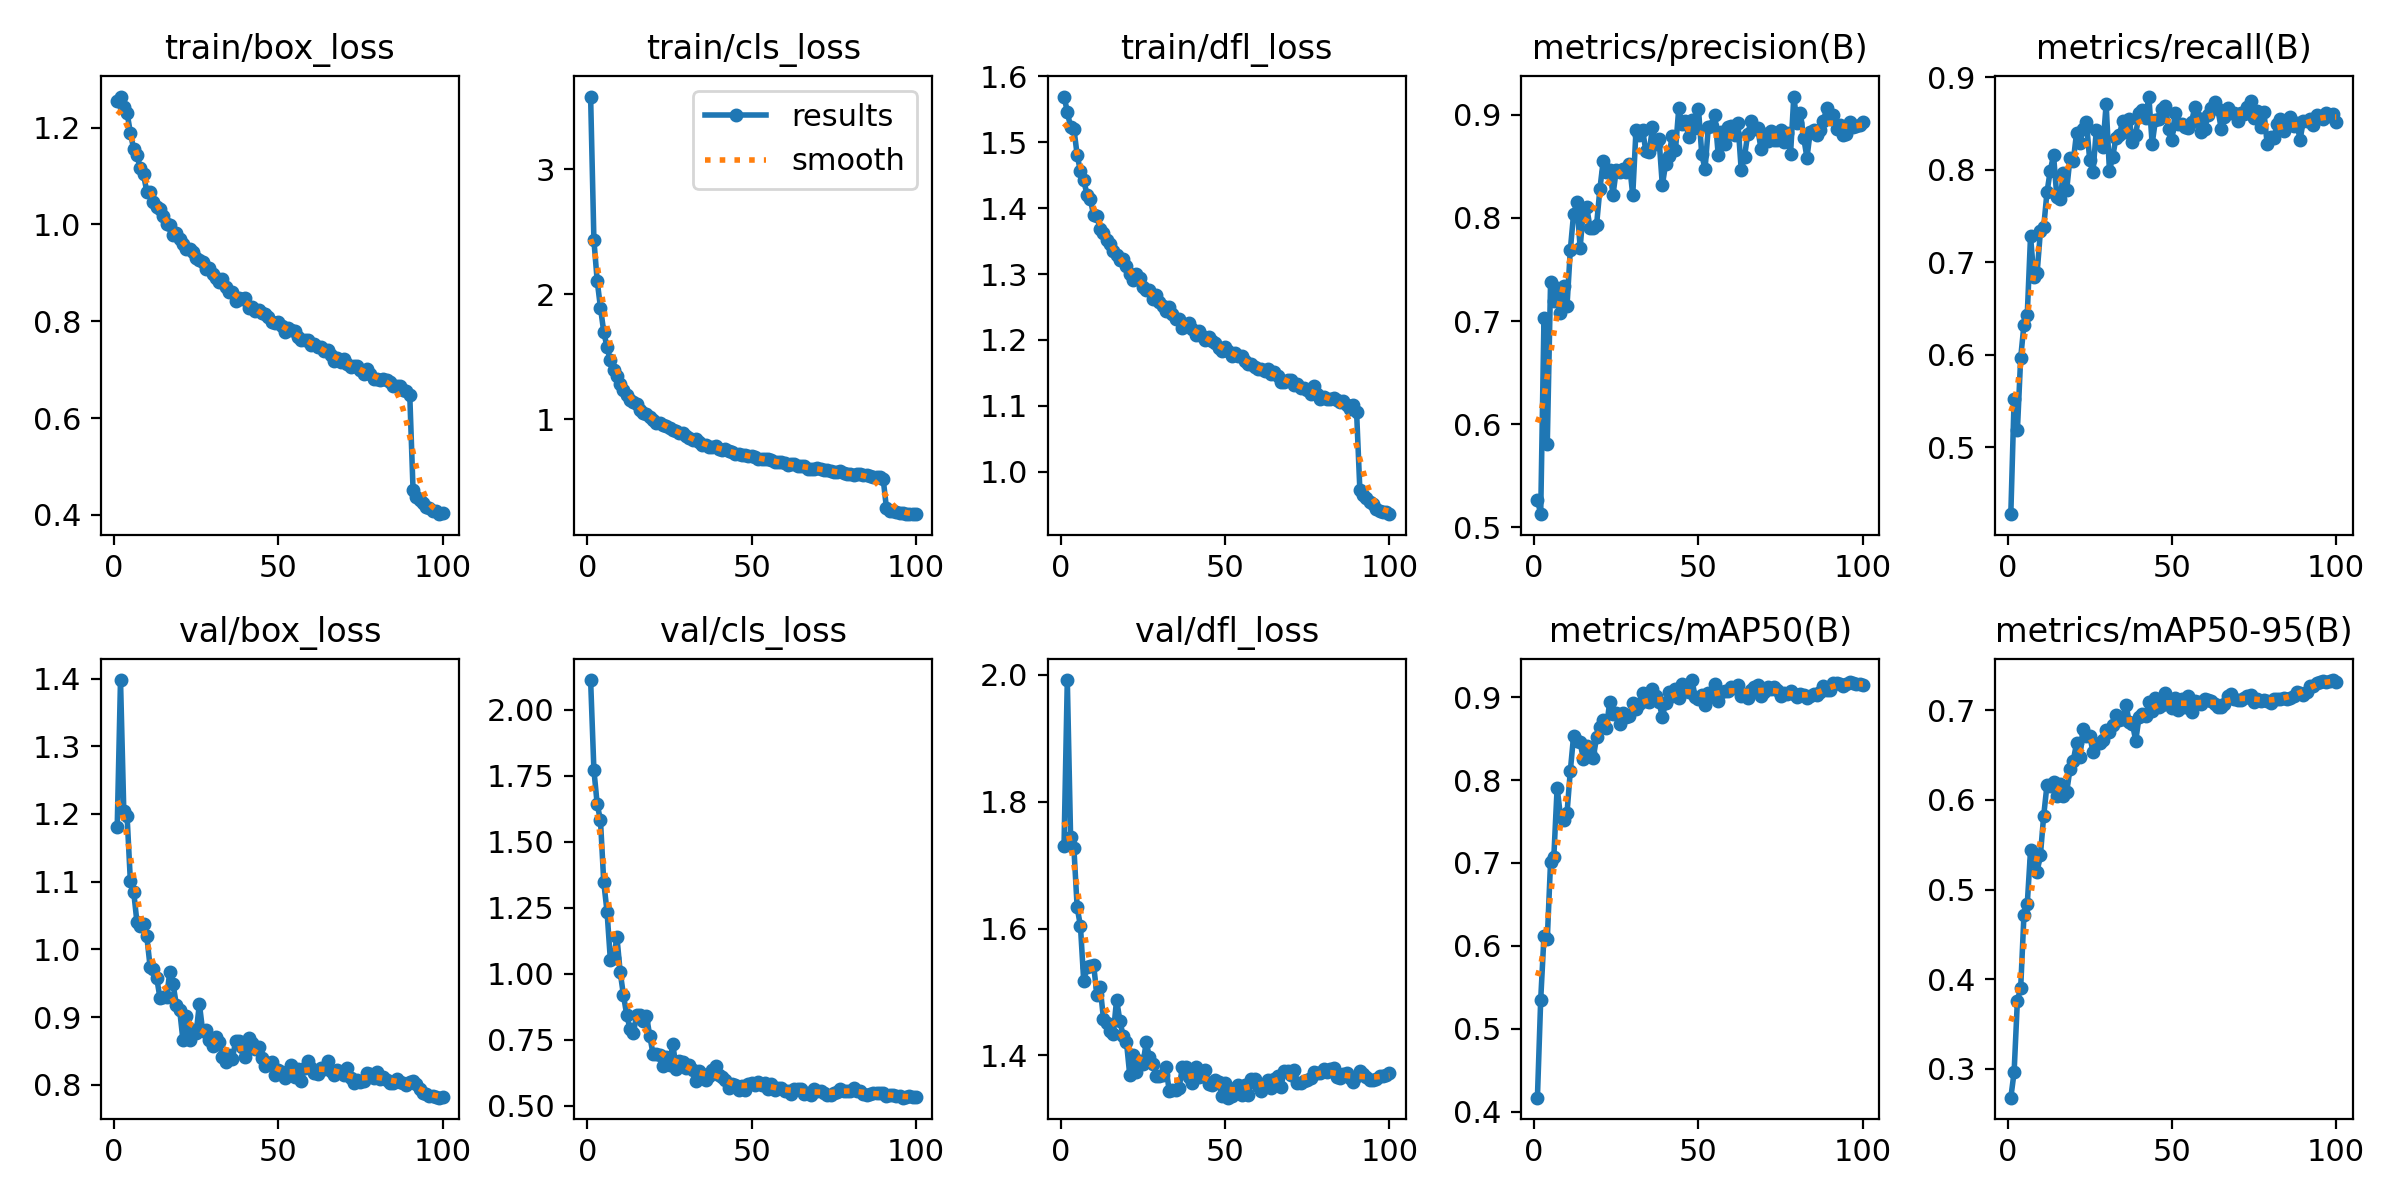

Data behind this chart, as committed beside it:
epoch, time, train/box_loss, train/cls_loss, train/dfl_loss, metrics/precision(B), metrics/recall(B), metrics/mAP50(B), metrics/mAP50-95(B), val/box_loss, val/cls_loss, val/dfl_loss, lr/pg0, lr/pg1, lr/pg2
1, 49.46, 1.256, 3.582, 1.569, 0.5268, 0.4279, 0.4172, 0.2677, 1.181, 2.112, 1.73, 0.0001749, 0.0001749, 0.0001749
2, 98.26, 1.264, 2.433, 1.546, 0.5128, 0.5517, 0.5353, 0.296, 1.398, 1.772, 1.992, 0.0003467, 0.0003467, 0.0003467
3, 145.9, 1.244, 2.109, 1.523, 0.7032, 0.5185, 0.6123, 0.3761, 1.205, 1.643, 1.744, 0.0005151, 0.0005151, 0.0005151
4, 193.3, 1.231, 1.893, 1.52, 0.5809, 0.5967, 0.6079, 0.3899, 1.197, 1.581, 1.727, 0.0005104, 0.0005104, 0.0005104
5, 240.6, 1.19, 1.699, 1.481, 0.7377, 0.6325, 0.7016, 0.4718, 1.101, 1.347, 1.633, 0.0005052, 0.0005052, 0.0005052
6, 287.9, 1.156, 1.577, 1.456, 0.7193, 0.6431, 0.7078, 0.4837, 1.085, 1.235, 1.604, 0.0005, 0.0005, 0.0005
7, 335.2, 1.144, 1.471, 1.442, 0.7318, 0.7281, 0.7908, 0.5436, 1.04, 1.054, 1.516, 0.0004948, 0.0004948, 0.0004948
8, 382.4, 1.116, 1.395, 1.42, 0.7077, 0.6842, 0.7569, 0.5313, 1.035, 1.059, 1.54, 0.0004895, 0.0004895, 0.0004895
9, 429.7, 1.103, 1.348, 1.413, 0.7341, 0.6883, 0.7518, 0.5199, 1.037, 1.139, 1.541, 0.0004843, 0.0004843, 0.0004843
10, 476.9, 1.068, 1.283, 1.389, 0.7145, 0.7333, 0.7599, 0.5384, 1.019, 1.006, 1.543, 0.0004791, 0.0004791, 0.0004791
11, 524.2, 1.067, 1.234, 1.387, 0.7686, 0.7379, 0.8105, 0.5824, 0.9745, 0.9185, 1.496, 0.0004739, 0.0004739, 0.0004739
12, 571.8, 1.045, 1.198, 1.368, 0.8038, 0.7754, 0.8529, 0.6165, 0.9707, 0.8431, 1.507, 0.0004687, 0.0004687, 0.0004687
13, 619, 1.036, 1.157, 1.362, 0.815, 0.7989, 0.8468, 0.6153, 0.9582, 0.7922, 1.458, 0.0004635, 0.0004635, 0.0004635
14, 666.3, 1.033, 1.137, 1.351, 0.7712, 0.8155, 0.8454, 0.62, 0.9284, 0.7751, 1.451, 0.0004583, 0.0004583, 0.0004583
15, 713.5, 1.017, 1.121, 1.345, 0.8089, 0.7708, 0.8248, 0.6043, 0.9293, 0.8444, 1.438, 0.0004531, 0.0004531, 0.0004531
16, 761, 1.001, 1.077, 1.335, 0.8104, 0.768, 0.8411, 0.6173, 0.929, 0.8461, 1.434, 0.0004479, 0.0004479, 0.0004479
17, 808.2, 0.9981, 1.054, 1.328, 0.7907, 0.7964, 0.832, 0.6043, 0.9667, 0.8212, 1.488, 0.0004427, 0.0004427, 0.0004427
18, 855.4, 0.9786, 1.041, 1.321, 0.7899, 0.7784, 0.8271, 0.6091, 0.9484, 0.8404, 1.454, 0.0004375, 0.0004375, 0.0004375
19, 902.7, 0.9825, 1.022, 1.323, 0.7933, 0.8122, 0.8515, 0.6342, 0.9178, 0.7647, 1.43, 0.0004323, 0.0004323, 0.0004323
20, 949.9, 0.9694, 0.9991, 1.312, 0.8278, 0.809, 0.8643, 0.644, 0.9105, 0.6962, 1.421, 0.0004271, 0.0004271, 0.0004271
21, 997.1, 0.9597, 0.9726, 1.301, 0.8549, 0.8398, 0.8724, 0.6632, 0.8659, 0.695, 1.369, 0.0004219, 0.0004219, 0.0004219
22, 1044, 0.9492, 0.9687, 1.29, 0.8449, 0.8285, 0.863, 0.6478, 0.9015, 0.694, 1.4, 0.0004166, 0.0004166, 0.0004166
23, 1091, 0.9495, 0.9567, 1.299, 0.8462, 0.8443, 0.8945, 0.6794, 0.8666, 0.6516, 1.373, 0.0004114, 0.0004114, 0.0004114
24, 1139, 0.9434, 0.9509, 1.294, 0.8226, 0.8515, 0.8793, 0.6708, 0.8813, 0.6868, 1.391, 0.0004062, 0.0004062, 0.0004062
25, 1186, 0.931, 0.9336, 1.28, 0.8466, 0.8102, 0.8812, 0.6717, 0.8761, 0.6561, 1.386, 0.000401, 0.000401, 0.000401
26, 1233, 0.9267, 0.9166, 1.276, 0.8442, 0.797, 0.8671, 0.6538, 0.9195, 0.7363, 1.42, 0.0003958, 0.0003958, 0.0003958
27, 1281, 0.9221, 0.91, 1.275, 0.8474, 0.8427, 0.8808, 0.6625, 0.8789, 0.6407, 1.397, 0.0003906, 0.0003906, 0.0003906
28, 1328, 0.9088, 0.8905, 1.263, 0.8445, 0.8366, 0.8757, 0.664, 0.8803, 0.6696, 1.386, 0.0003854, 0.0003854, 0.0003854
29, 1375, 0.911, 0.8882, 1.268, 0.8525, 0.8246, 0.877, 0.6664, 0.8666, 0.6655, 1.368, 0.0003802, 0.0003802, 0.0003802
30, 1422, 0.897, 0.8684, 1.257, 0.8222, 0.8707, 0.8923, 0.6777, 0.8574, 0.6438, 1.367, 0.000375, 0.000375, 0.000375
31, 1470, 0.8889, 0.8522, 1.251, 0.8856, 0.7987, 0.8854, 0.6759, 0.8711, 0.6546, 1.369, 0.0003698, 0.0003698, 0.0003698
32, 1517, 0.8812, 0.8377, 1.244, 0.8801, 0.814, 0.8922, 0.6838, 0.8638, 0.637, 1.381, 0.0003646, 0.0003646, 0.0003646
33, 1564, 0.8866, 0.8427, 1.25, 0.8849, 0.8345, 0.9044, 0.695, 0.8411, 0.5928, 1.344, 0.0003594, 0.0003594, 0.0003594
34, 1611, 0.8707, 0.8188, 1.239, 0.8647, 0.8369, 0.8951, 0.6892, 0.8336, 0.6334, 1.345, 0.0003542, 0.0003542, 0.0003542
35, 1659, 0.8604, 0.7986, 1.232, 0.8636, 0.8524, 0.8938, 0.6906, 0.8438, 0.6218, 1.345, 0.0003489, 0.0003489, 0.0003489
36, 1706, 0.8609, 0.795, 1.232, 0.8877, 0.8402, 0.9101, 0.7065, 0.8375, 0.6, 1.348, 0.0003437, 0.0003437, 0.0003437
37, 1753, 0.8426, 0.7807, 1.218, 0.8713, 0.855, 0.9017, 0.6875, 0.8641, 0.6121, 1.381, 0.0003385, 0.0003385, 0.0003385
38, 1800, 0.8485, 0.7794, 1.223, 0.8767, 0.8302, 0.8939, 0.685, 0.8649, 0.6345, 1.382, 0.0003333, 0.0003333, 0.0003333
39, 1848, 0.8459, 0.7889, 1.226, 0.8316, 0.8377, 0.8759, 0.6662, 0.8557, 0.6498, 1.366, 0.0003281, 0.0003281, 0.0003281
40, 1895, 0.8473, 0.7657, 1.217, 0.8522, 0.8613, 0.893, 0.6921, 0.8404, 0.6153, 1.357, 0.0003229, 0.0003229, 0.0003229
41, 1942, 0.8283, 0.7546, 1.207, 0.8597, 0.8645, 0.9061, 0.6956, 0.8691, 0.6077, 1.381, 0.0003177, 0.0003177, 0.0003177
42, 1989, 0.829, 0.7606, 1.214, 0.8797, 0.8559, 0.9016, 0.6934, 0.8623, 0.5971, 1.366, 0.0003125, 0.0003125, 0.0003125
43, 2037, 0.8211, 0.7456, 1.206, 0.8661, 0.8789, 0.9099, 0.7089, 0.8522, 0.5694, 1.368, 0.0003073, 0.0003073, 0.0003073
44, 2084, 0.8232, 0.7422, 1.199, 0.9061, 0.8277, 0.8993, 0.6998, 0.8556, 0.5814, 1.377, 0.0003021, 0.0003021, 0.0003021
45, 2131, 0.8163, 0.7247, 1.204, 0.891, 0.8537, 0.9152, 0.7135, 0.8388, 0.5775, 1.354, 0.0002969, 0.0002969, 0.0002969
46, 2178, 0.8143, 0.722, 1.199, 0.8944, 0.8543, 0.9074, 0.7034, 0.8272, 0.562, 1.353, 0.0002917, 0.0002917, 0.0002917
47, 2226, 0.808, 0.7153, 1.195, 0.8782, 0.8653, 0.9064, 0.7064, 0.8318, 0.5755, 1.361, 0.0002865, 0.0002865, 0.0002865
48, 2273, 0.7993, 0.7124, 1.188, 0.8946, 0.869, 0.9205, 0.7199, 0.8339, 0.56, 1.358, 0.0002813, 0.0002813, 0.0002813
49, 2320, 0.7961, 0.7047, 1.183, 0.8875, 0.8439, 0.9001, 0.7085, 0.8149, 0.5842, 1.336, 0.000276, 0.000276, 0.000276
50, 2367, 0.7979, 0.7067, 1.189, 0.9054, 0.8318, 0.8974, 0.7031, 0.8226, 0.5882, 1.356, 0.0002708, 0.0002708, 0.0002708
51, 2414, 0.7906, 0.7008, 1.183, 0.8617, 0.8611, 0.9029, 0.7138, 0.8183, 0.581, 1.333, 0.0002656, 0.0002656, 0.0002656
52, 2462, 0.7784, 0.6856, 1.176, 0.8472, 0.8495, 0.8909, 0.7009, 0.8104, 0.5889, 1.336, 0.0002604, 0.0002604, 0.0002604
53, 2509, 0.7864, 0.6807, 1.181, 0.8886, 0.8491, 0.9048, 0.7129, 0.8174, 0.5805, 1.348, 0.0002552, 0.0002552, 0.0002552
54, 2556, 0.7823, 0.6834, 1.175, 0.8892, 0.8462, 0.9009, 0.7033, 0.8299, 0.5864, 1.353, 0.00025, 0.00025, 0.00025
55, 2603, 0.7797, 0.682, 1.176, 0.8998, 0.8453, 0.9156, 0.7158, 0.8116, 0.5659, 1.337, 0.0002448, 0.0002448, 0.0002448
56, 2650, 0.7671, 0.6728, 1.168, 0.8612, 0.8517, 0.8951, 0.6978, 0.824, 0.5839, 1.353, 0.0002396, 0.0002396, 0.0002396
57, 2698, 0.7605, 0.6617, 1.164, 0.8836, 0.868, 0.9059, 0.7104, 0.8059, 0.5614, 1.337, 0.0002344, 0.0002344, 0.0002344
58, 2745, 0.7604, 0.6553, 1.164, 0.8714, 0.8559, 0.9073, 0.7095, 0.8251, 0.5668, 1.362, 0.0002292, 0.0002292, 0.0002292
59, 2792, 0.7612, 0.6563, 1.159, 0.8878, 0.8406, 0.9074, 0.7072, 0.8347, 0.5668, 1.363, 0.000224, 0.000224, 0.000224
60, 2839, 0.7516, 0.6485, 1.156, 0.8892, 0.8439, 0.9119, 0.7131, 0.8243, 0.5571, 1.352, 0.0002188, 0.0002188, 0.0002188
... 40 more rows
